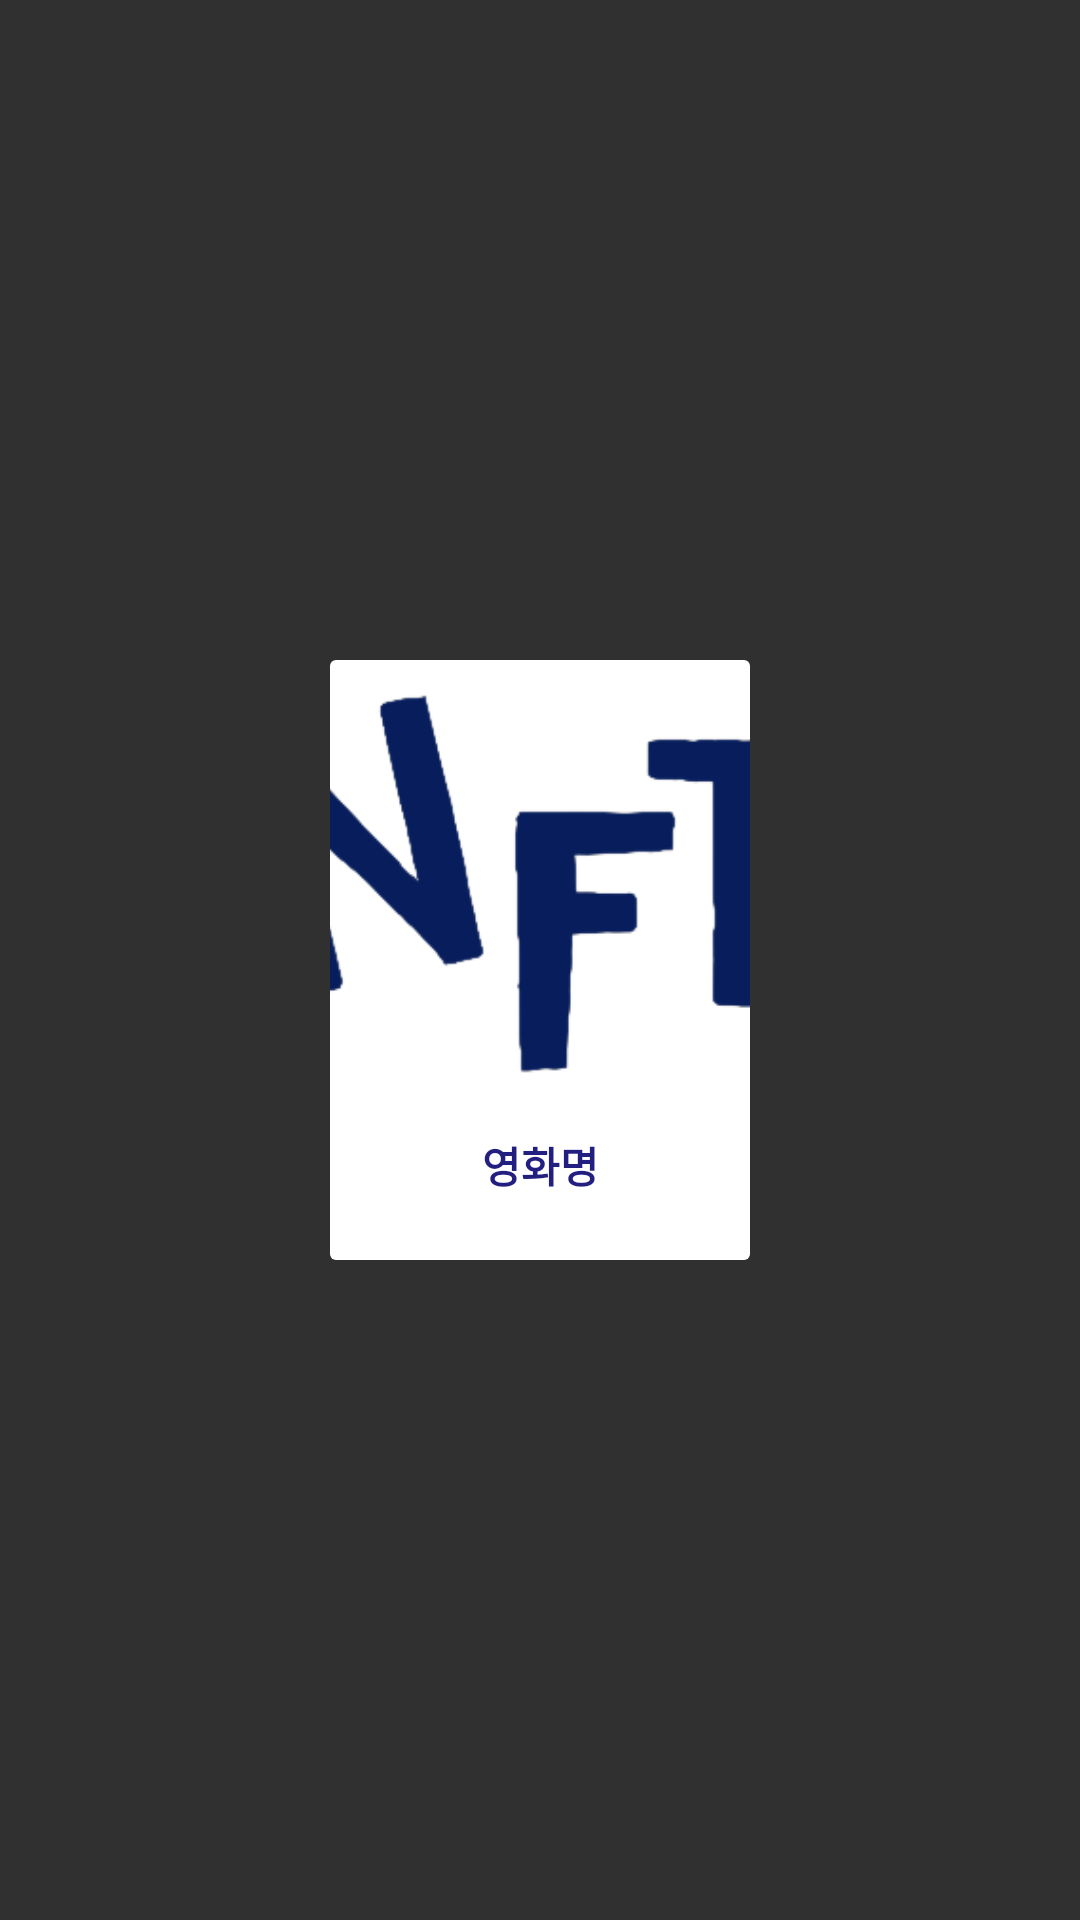

Write the Android layout XML for this screen, with the resource values it uses.
<!-- AndroidManifest.xml: application theme Theme.NFTproject -->
<!-- res/layout/homefra_rv.xml -->
<?xml version="1.0" encoding="utf-8"?>
<androidx.constraintlayout.widget.ConstraintLayout xmlns:android="http://schemas.android.com/apk/res/android"
    xmlns:app="http://schemas.android.com/apk/res-auto"
    xmlns:tools="http://schemas.android.com/tools"
    android:layout_width="wrap_content"
    android:layout_height="wrap_content"
    android:layout_margin="3dp">

    <LinearLayout
        android:layout_width="wrap_content"
        android:layout_height="wrap_content"
        android:layout_margin="5dp"
        app:layout_constraintBottom_toBottomOf="parent"
        app:layout_constraintEnd_toEndOf="parent"
        app:layout_constraintStart_toStartOf="parent"
        app:layout_constraintTop_toTopOf="parent">

        <androidx.cardview.widget.CardView
            android:layout_width="match_parent"
            android:layout_height="match_parent"
            app:cardElevation="0dp"
            app:cardUseCompatPadding="true"
            app:layout_constraintBottom_toBottomOf="parent"
            app:layout_constraintEnd_toEndOf="parent"
            app:layout_constraintStart_toStartOf="parent"
            app:layout_constraintTop_toTopOf="parent">

            <androidx.constraintlayout.widget.ConstraintLayout
                android:id="@+id/linearLayout2"
                android:layout_width="wrap_content"
                android:layout_height="200dp"
                android:background="@color/white"
                app:layout_constraintBottom_toBottomOf="parent"
                app:layout_constraintEnd_toEndOf="@+id/rv_movieimg"
                app:layout_constraintStart_toStartOf="parent"
                app:layout_constraintTop_toBottomOf="@+id/rv_movieimg">

                <ImageView
                    android:id="@+id/rv_movieimg"
                    android:layout_width="140dp"
                    android:layout_height="150dp"
                    android:scaleType="centerCrop"
                    app:layout_constraintEnd_toEndOf="parent"
                    app:layout_constraintStart_toStartOf="parent"
                    app:layout_constraintTop_toTopOf="parent"
                    app:srcCompat="@drawable/img_logo" />


                <TextView
                    android:id="@+id/rv_title"
                    style="@style/NormalTextStyle"
                    android:layout_width="0dp"
                    android:layout_height="0dp"
                    android:layout_marginTop="8dp"
                    android:text="영화명"
                    android:textAlignment="center"
                    android:textColor="#221F80"
                    android:textStyle="bold"
                    app:layout_constraintBottom_toBottomOf="parent"
                    app:layout_constraintEnd_toEndOf="parent"
                    app:layout_constraintStart_toStartOf="parent"
                    app:layout_constraintTop_toBottomOf="@+id/rv_movieimg" />


            </androidx.constraintlayout.widget.ConstraintLayout>

        </androidx.cardview.widget.CardView>
    </LinearLayout>

</androidx.constraintlayout.widget.ConstraintLayout>
<!-- resources referenced by this layout -->
<resources>
  <color name="white">#FFFFFFFF</color>
  <!-- drawable img_logo: png bitmap (drawable, 15046 bytes) -->
  <style name="NormalTextStyle">
          <item name="android:textSize">@dimen/normal_text_size</item>
          <item name="android:textColor">@color/black</item>
          <item name="android:fontFamily">@font/dohyeon</item>
      </style>
  <style name="Theme.NFTproject" parent="Theme.AppCompat">
          
          <item name="colorPrimary">@color/purple_500</item>
          <item name="colorPrimaryVariant">@color/purple_700</item>
          <item name="colorOnPrimary">@color/white</item>
          
          <item name="colorSecondary">@color/teal_200</item>
          <item name="colorSecondaryVariant">@color/teal_700</item>
          <item name="colorOnSecondary">@color/black</item>
          
          <item name="android:statusBarColor">?attr/colorPrimaryVariant</item>
          
      </style>
  <color name="black">#FF000000</color>
  <color name="purple_500">#FF6200EE</color>
  <color name="purple_700">#FF3700B3</color>
  <color name="teal_200">#FF03DAC5</color>
  <color name="teal_700">#FF018786</color>
</resources>
